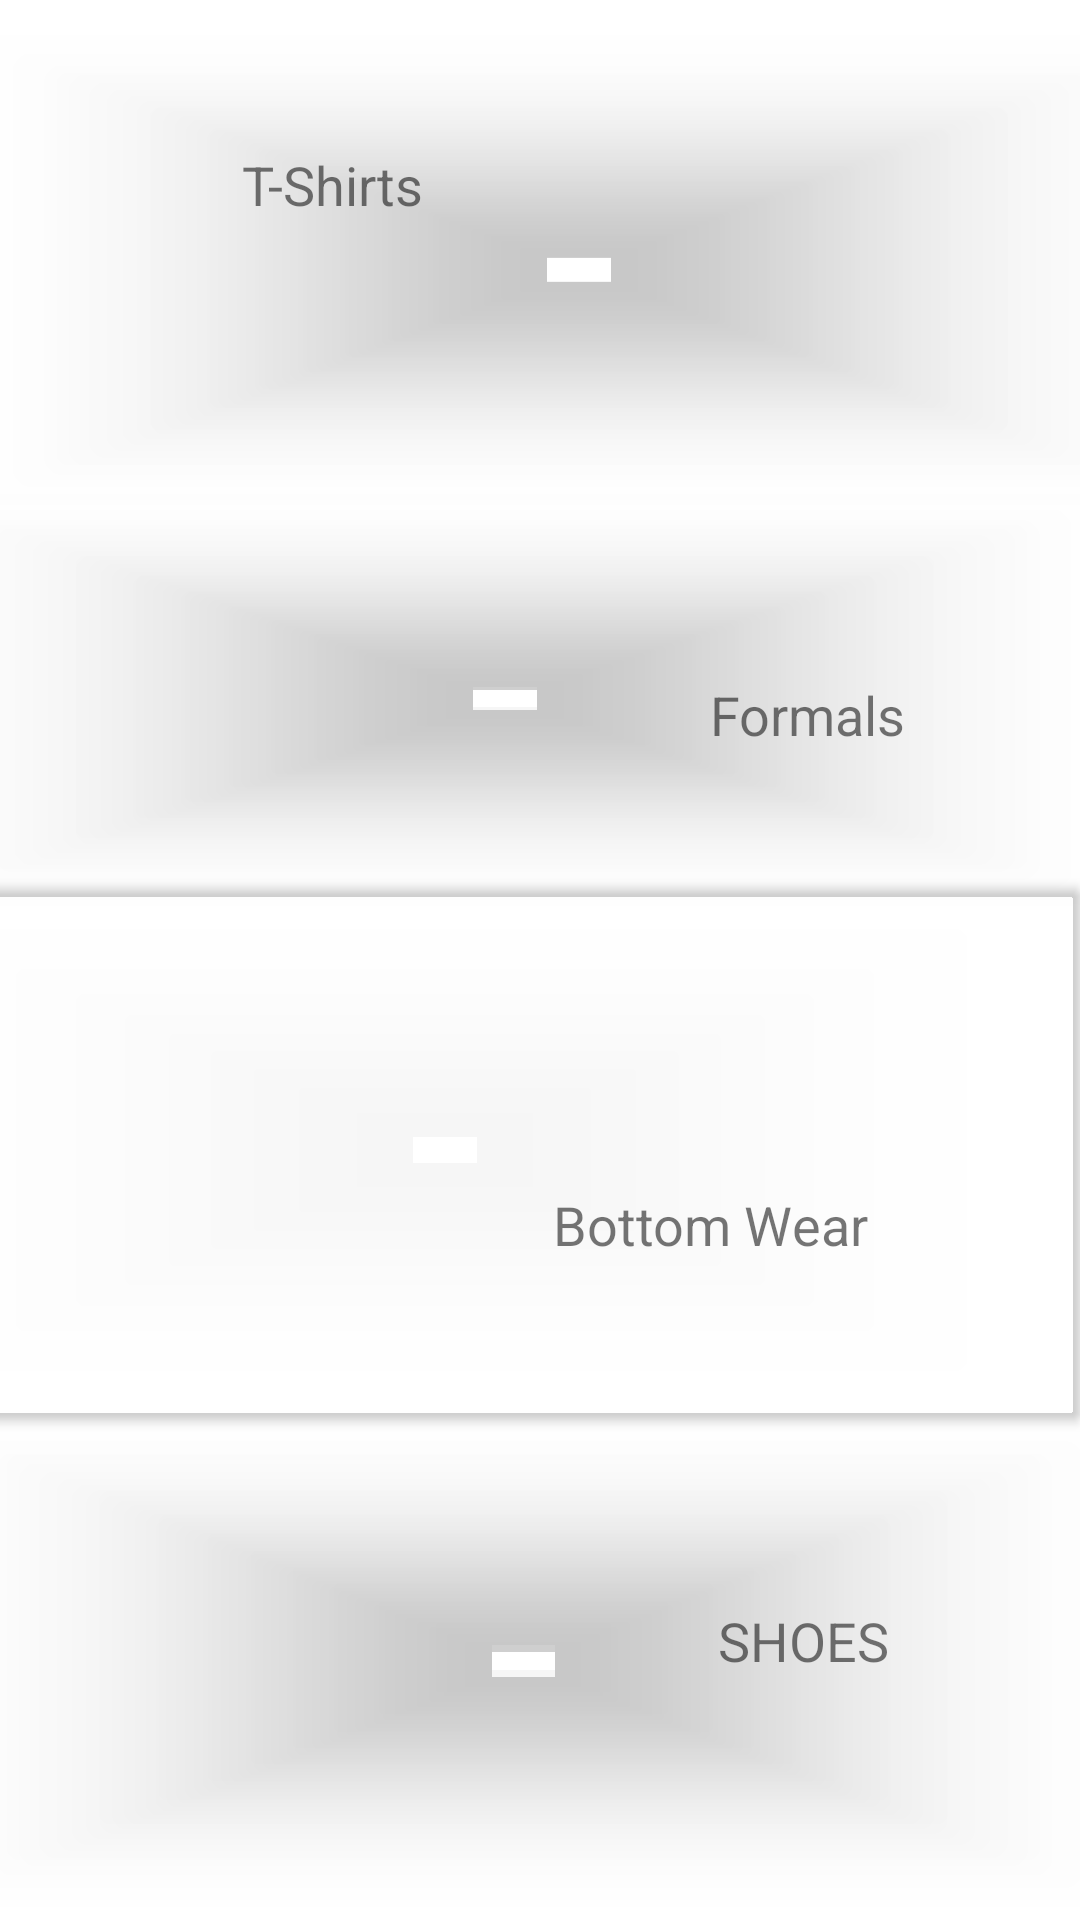

Android layout source for this screen:
<!-- AndroidManifest.xml: application theme AppTheme -->
<!-- res/layout/activity_mens_clothing.xml -->
<?xml version="1.0" encoding="utf-8"?>
<androidx.constraintlayout.widget.ConstraintLayout xmlns:android="http://schemas.android.com/apk/res/android"
    xmlns:app="http://schemas.android.com/apk/res-auto"
    xmlns:tools="http://schemas.android.com/tools"
    android:layout_width="match_parent"
    android:layout_height="match_parent"
    android:background="@drawable/mens_options"
    tools:context=".MensClothing">

    <TextView
        android:id="@+id/textView10"
        android:layout_width="wrap_content"
        android:layout_height="wrap_content"
        android:text="T-Shirts"
        android:textColor="@color/blackColor"
        android:textSize="18sp"
        app:layout_constraintBottom_toBottomOf="parent"
        app:layout_constraintEnd_toEndOf="parent"
        app:layout_constraintHorizontal_bias="0.27"
        app:layout_constraintStart_toStartOf="parent"
        app:layout_constraintTop_toTopOf="parent"
        app:layout_constraintVertical_bias="0.08" />

    <TextView
        android:id="@+id/textView11"
        android:layout_width="wrap_content"
        android:layout_height="wrap_content"
        android:text="Formals"
        android:textColor="@color/blackColor"
        android:textSize="18sp"
        app:layout_constraintBottom_toBottomOf="parent"
        app:layout_constraintEnd_toEndOf="parent"
        app:layout_constraintHorizontal_bias="0.803"
        app:layout_constraintStart_toStartOf="parent"
        app:layout_constraintTop_toTopOf="parent"
        app:layout_constraintVertical_bias="0.367" />

    <TextView
        android:id="@+id/textView12"
        android:layout_width="wrap_content"
        android:layout_height="wrap_content"
        android:text="Bottom Wear"
        android:textColor="@color/blackColor"
        android:textSize="18sp"
        app:layout_constraintBottom_toBottomOf="parent"
        app:layout_constraintEnd_toEndOf="parent"
        app:layout_constraintHorizontal_bias="0.723"
        app:layout_constraintStart_toStartOf="parent"
        app:layout_constraintTop_toTopOf="parent"
        app:layout_constraintVertical_bias="0.643" />

    <TextView
        android:id="@+id/textView13"
        android:layout_width="118dp"
        android:layout_height="42dp"
        android:backgroundTint="#00FFFFFF"
        android:text="SHOES"
        android:textColor="@color/blackColor"
        android:textSize="18sp"
        app:layout_constraintBottom_toBottomOf="parent"
        app:layout_constraintEnd_toEndOf="parent"
        app:layout_constraintHorizontal_bias="0.989"
        app:layout_constraintStart_toStartOf="parent"
        app:layout_constraintTop_toTopOf="parent"
        app:layout_constraintVertical_bias="0.894" />

    <Button
        android:id="@+id/bottomWear"
        android:layout_width="424dp"
        android:layout_height="190dp"
        android:backgroundTint="#00FFFFFF"
        android:text=""
        app:layout_constraintBottom_toBottomOf="parent"
        app:layout_constraintEnd_toEndOf="parent"
        app:layout_constraintHorizontal_bias="1.0"
        app:layout_constraintStart_toStartOf="parent"
        app:layout_constraintTop_toTopOf="parent"
        app:layout_constraintVertical_bias="0.641" />

    <Button
        android:id="@+id/tShirts"
        android:layout_width="424dp"
        android:layout_height="170dp"
        android:backgroundTint="#00FFFFFF"
        android:text=""
        app:layout_constraintBottom_toBottomOf="parent"
        app:layout_constraintEnd_toEndOf="parent"
        app:layout_constraintHorizontal_bias="0.307"
        app:layout_constraintStart_toStartOf="parent"
        app:layout_constraintTop_toTopOf="parent"
        app:layout_constraintVertical_bias="0.01" />

    <Button
        android:id="@+id/formals"
        android:layout_width="424dp"
        android:layout_height="150dp"
        android:backgroundTint="#00FFFFFF"
        android:text=""
        app:layout_constraintBottom_toBottomOf="parent"
        app:layout_constraintEnd_toEndOf="parent"
        app:layout_constraintHorizontal_bias="0.692"
        app:layout_constraintStart_toStartOf="parent"
        app:layout_constraintTop_toTopOf="parent"
        app:layout_constraintVertical_bias="0.321" />

    <Button
        android:id="@+id/shoes"
        android:layout_width="419dp"
        android:layout_height="175dp"
        android:backgroundTint="#00FFFFFF"
        android:text=""
        app:layout_constraintBottom_toBottomOf="parent"
        app:layout_constraintEnd_toEndOf="parent"
        app:layout_constraintHorizontal_bias="0.6"
        app:layout_constraintStart_toStartOf="parent"
        app:layout_constraintTop_toTopOf="parent"
        app:layout_constraintVertical_bias="1.0" />
</androidx.constraintlayout.widget.ConstraintLayout>
<!-- resources referenced by this layout -->
<resources>

</resources>
